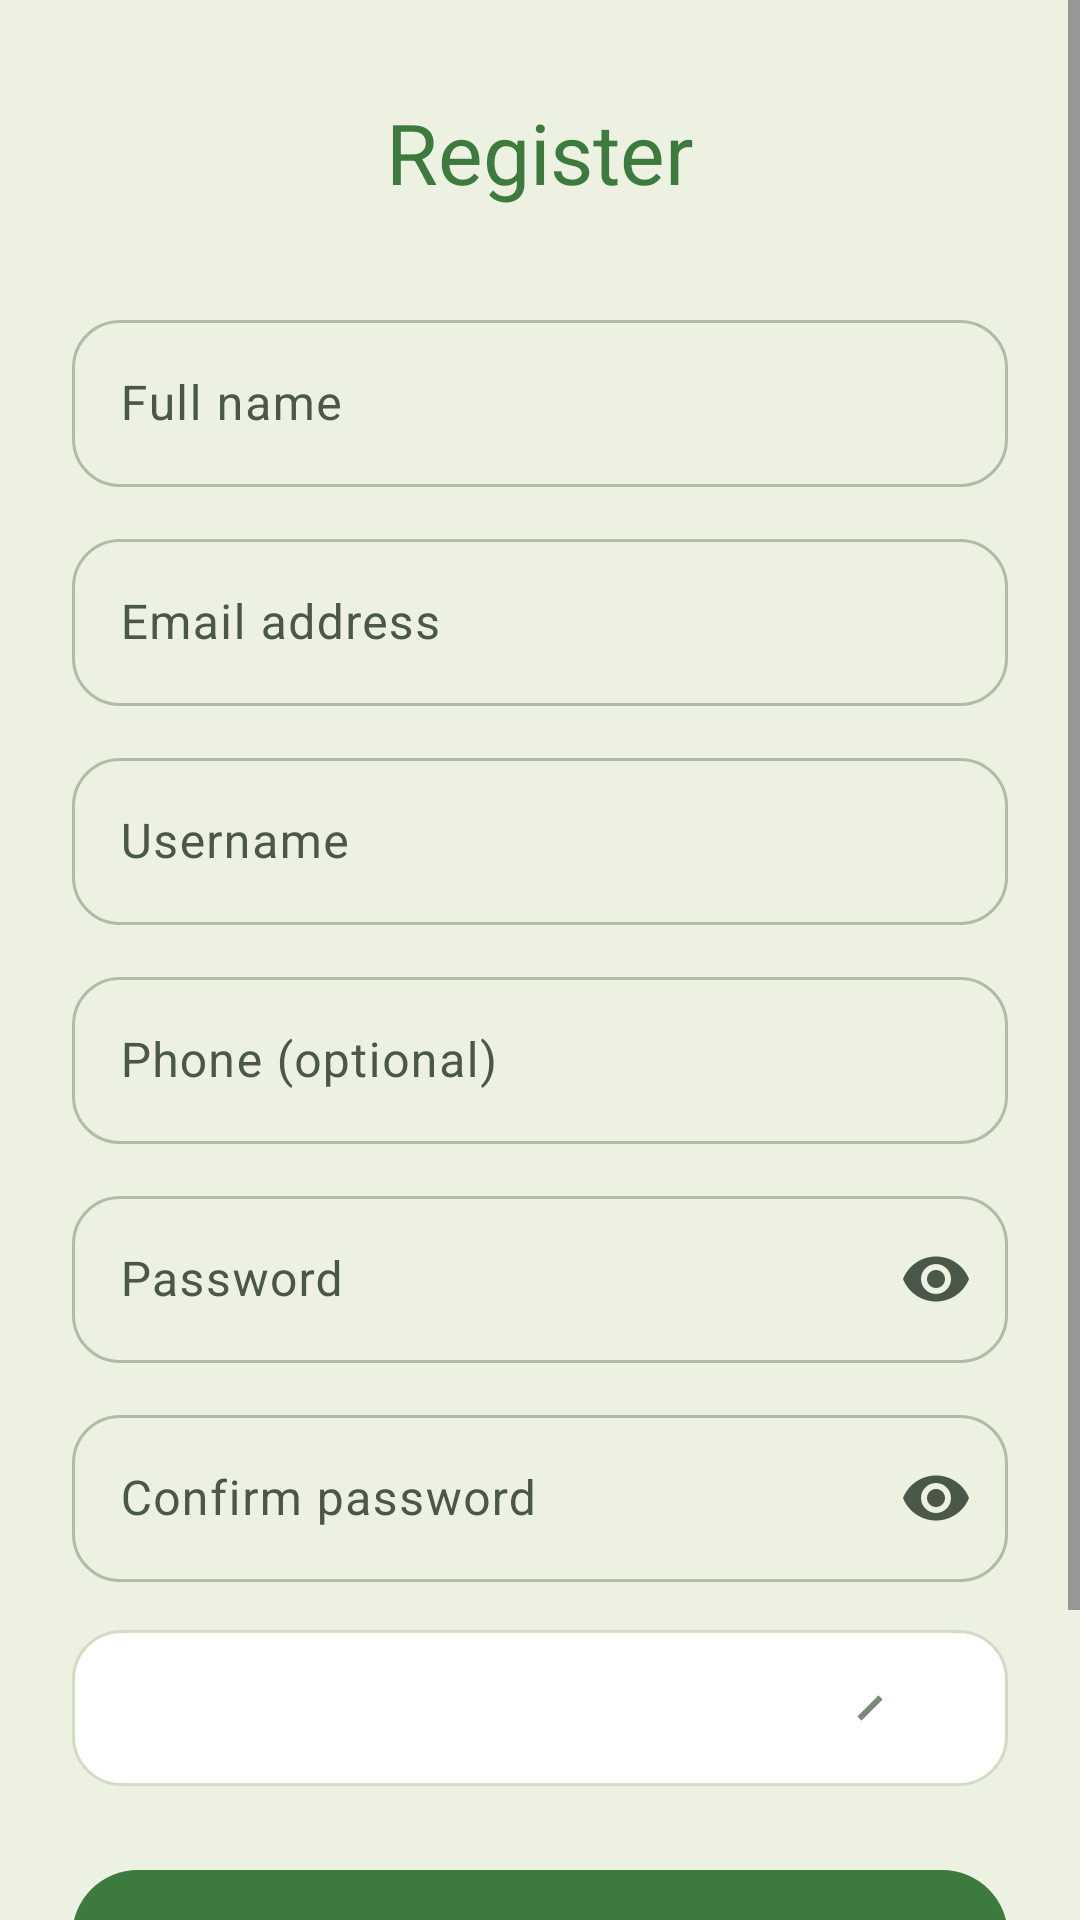

Write the Android layout XML for this screen, with the resource values it uses.
<!-- AndroidManifest.xml: application theme Theme.AgroPredict -->
<!-- res/layout/activity_register.xml -->
<?xml version="1.0" encoding="utf-8"?>
<ScrollView xmlns:android="http://schemas.android.com/apk/res/android"
    xmlns:app="http://schemas.android.com/apk/res-auto"
    android:layout_width="match_parent"
    android:layout_height="match_parent"
    android:background="@color/surface"
    android:fillViewport="true">

    <LinearLayout
        android:layout_width="match_parent"
        android:layout_height="wrap_content"
        android:orientation="vertical"
        android:paddingStart="@dimen/spacing_24"
        android:paddingTop="@dimen/spacing_32"
        android:paddingEnd="@dimen/spacing_24"
        android:paddingBottom="@dimen/spacing_32">

        <TextView
            android:id="@+id/tvTitle"
            android:layout_width="wrap_content"
            android:layout_height="wrap_content"
            android:layout_gravity="center_horizontal"
            android:layout_marginBottom="@dimen/spacing_32"
            android:text="@string/register_title"
            android:textAppearance="?attr/textAppearanceHeadlineMedium"
            android:textColor="@color/green_primary" />

        <com.google.android.material.textfield.TextInputLayout
            android:id="@+id/tilFullName"
            style="@style/AgroPredict.TextInput"
            android:layout_width="match_parent"
            android:layout_height="wrap_content"
            android:layout_marginBottom="@dimen/spacing_12"
            android:hint="@string/full_name_hint">

            <com.google.android.material.textfield.TextInputEditText
                android:id="@+id/etFullName"
                android:layout_width="match_parent"
                android:layout_height="wrap_content"
                android:inputType="textPersonName" />

        </com.google.android.material.textfield.TextInputLayout>

        <com.google.android.material.textfield.TextInputLayout
            android:id="@+id/tilEmail"
            style="@style/AgroPredict.TextInput"
            android:layout_width="match_parent"
            android:layout_height="wrap_content"
            android:layout_marginBottom="@dimen/spacing_12"
            android:hint="@string/email_hint">

            <com.google.android.material.textfield.TextInputEditText
                android:id="@+id/etEmail"
                android:layout_width="match_parent"
                android:layout_height="wrap_content"
                android:inputType="textEmailAddress" />

        </com.google.android.material.textfield.TextInputLayout>

        <com.google.android.material.textfield.TextInputLayout
            android:id="@+id/tilUsername"
            style="@style/AgroPredict.TextInput"
            android:layout_width="match_parent"
            android:layout_height="wrap_content"
            android:layout_marginBottom="@dimen/spacing_12"
            android:hint="@string/username_hint">

            <com.google.android.material.textfield.TextInputEditText
                android:id="@+id/etUsername"
                android:layout_width="match_parent"
                android:layout_height="wrap_content"
                android:inputType="text" />

        </com.google.android.material.textfield.TextInputLayout>

        <com.google.android.material.textfield.TextInputLayout
            android:id="@+id/tilPhone"
            style="@style/AgroPredict.TextInput"
            android:layout_width="match_parent"
            android:layout_height="wrap_content"
            android:layout_marginBottom="@dimen/spacing_12"
            android:hint="@string/phone_hint">

            <com.google.android.material.textfield.TextInputEditText
                android:id="@+id/etPhone"
                android:layout_width="match_parent"
                android:layout_height="wrap_content"
                android:inputType="phone" />

        </com.google.android.material.textfield.TextInputLayout>

        <com.google.android.material.textfield.TextInputLayout
            android:id="@+id/tilPassword"
            style="@style/AgroPredict.TextInput"
            android:layout_width="match_parent"
            android:layout_height="wrap_content"
            android:layout_marginBottom="@dimen/spacing_12"
            android:hint="@string/password_hint"
            app:endIconMode="password_toggle">

            <com.google.android.material.textfield.TextInputEditText
                android:id="@+id/etPassword"
                android:layout_width="match_parent"
                android:layout_height="wrap_content"
                android:inputType="textPassword" />

        </com.google.android.material.textfield.TextInputLayout>

        <com.google.android.material.textfield.TextInputLayout
            android:id="@+id/tilConfirmPassword"
            style="@style/AgroPredict.TextInput"
            android:layout_width="match_parent"
            android:layout_height="wrap_content"
            android:layout_marginBottom="@dimen/spacing_16"
            android:hint="@string/confirm_password_hint"
            app:endIconMode="password_toggle">

            <com.google.android.material.textfield.TextInputEditText
                android:id="@+id/etConfirmPassword"
                android:layout_width="match_parent"
                android:layout_height="wrap_content"
                android:inputType="textPassword" />

        </com.google.android.material.textfield.TextInputLayout>

        <Spinner
            android:id="@+id/spnOccupation"
            style="@style/AgroPredict.Spinner"
            android:layout_width="match_parent"
            android:layout_height="@dimen/spinner_height"
            android:layout_marginBottom="@dimen/spacing_24" />

        <com.google.android.material.button.MaterialButton
            android:id="@+id/btnRegister"
            style="@style/AgroPredict.Button"
            android:layout_width="match_parent"
            android:layout_height="wrap_content"
            android:text="@string/register_button" />

        <com.google.android.material.button.MaterialButton
            android:id="@+id/tvGoToLogin"
            style="@style/AgroPredict.Button.Text"
            android:layout_width="wrap_content"
            android:layout_height="wrap_content"
            android:layout_gravity="center_horizontal"
            android:layout_marginTop="@dimen/spacing_12"
            android:text="@string/has_account" />

    </LinearLayout>

</ScrollView>
<!-- resources referenced by this layout -->
<resources>
  <color name="green_primary">#3D7A3D</color>
  <color name="surface">#EDF1E1</color>
  <dimen name="spacing_12">12dp</dimen>
  <dimen name="spacing_16">16dp</dimen>
  <dimen name="spacing_24">24dp</dimen>
  <dimen name="spacing_32">32dp</dimen>
  <dimen name="spinner_height">52dp</dimen>
  <string name="confirm_password_hint">Confirm password</string>
  <string name="email_hint">Email address</string>
  <string name="full_name_hint">Full name</string>
  <string name="has_account">Already have an account? Sign in</string>
  <string name="password_hint">Password</string>
  <string name="phone_hint">Phone (optional)</string>
  <string name="register_button">Register</string>
  <string name="register_title">Register</string>
  <string name="username_hint">Username</string>
  <style name="AgroPredict.Button" parent="Widget.Material3.Button">
          <item name="android:textAllCaps">false</item>
          <item name="android:minHeight">@dimen/button_min_height</item>
          <item name="shapeAppearance">@style/AgroPredict.Shape.Pill</item>
      </style>
  <style name="AgroPredict.Button.Text" parent="Widget.Material3.Button.TextButton">
          <item name="android:textAllCaps">false</item>
      </style>
  <style name="AgroPredict.Spinner" parent="android:Widget.Material.Spinner">
          <item name="android:background">@drawable/spinner_background</item>
          <item name="android:minHeight">@dimen/spinner_height</item>
          <item name="android:paddingStart">@dimen/spacing_16</item>
          <item name="android:paddingEnd">@dimen/spacing_16</item>
      </style>
  <style name="AgroPredict.TextInput" parent="Widget.Material3.TextInputLayout.OutlinedBox">
          <item name="shapeAppearance">@style/AgroPredict.Shape.Small</item>
      </style>
  <dimen name="button_min_height">52dp</dimen>
  <style name="AgroPredict.Shape.Pill" parent="">
          <item name="cornerSize">@dimen/radius_pill</item>
      </style>
  <style name="AgroPredict.Shape.Small" parent="ShapeAppearance.Material3.SmallComponent">
          <item name="cornerSize">@dimen/radius_small</item>
      </style>
  <color name="green_on_primary">#FFFFFF</color>
  <color name="green_primary_container">#D8EAD8</color>
  <color name="green_on_primary_container">#16361A</color>
  <color name="soil_brown">#3D7A3D</color>
  <color name="soil_brown_container">#FFFFFF</color>
  <color name="green_surface_variant">#DCE5CC</color>
  <color name="green_on_surface">#1F2A1F</color>
  <color name="green_on_surface_variant">#4A584A</color>
  <color name="error_red">#C45B4A</color>
  <color name="error_container">#FCE4DE</color>
  <color name="outline">#B0BCA4</color>
  <color name="outline_variant">#D2DCC4</color>
  <color name="green_primary_dark">#2E5E2E</color>
  <style name="AgroPredict.Shape.Medium" parent="ShapeAppearance.Material3.MediumComponent">
          <item name="cornerSize">@dimen/radius_medium</item>
      </style>
  <style name="AgroPredict.Shape.Large" parent="ShapeAppearance.Material3.LargeComponent">
          <item name="cornerSize">@dimen/radius_large</item>
      </style>
  <dimen name="radius_pill">50dp</dimen>
  <dimen name="radius_small">16dp</dimen>
  <color name="card_warm">#FFFFFF</color>
  <dimen name="spacing_40">40dp</dimen>
  <color name="text_tertiary">#7A8A7A</color>
  <dimen name="radius_medium">20dp</dimen>
  <dimen name="radius_large">24dp</dimen>
</resources>
